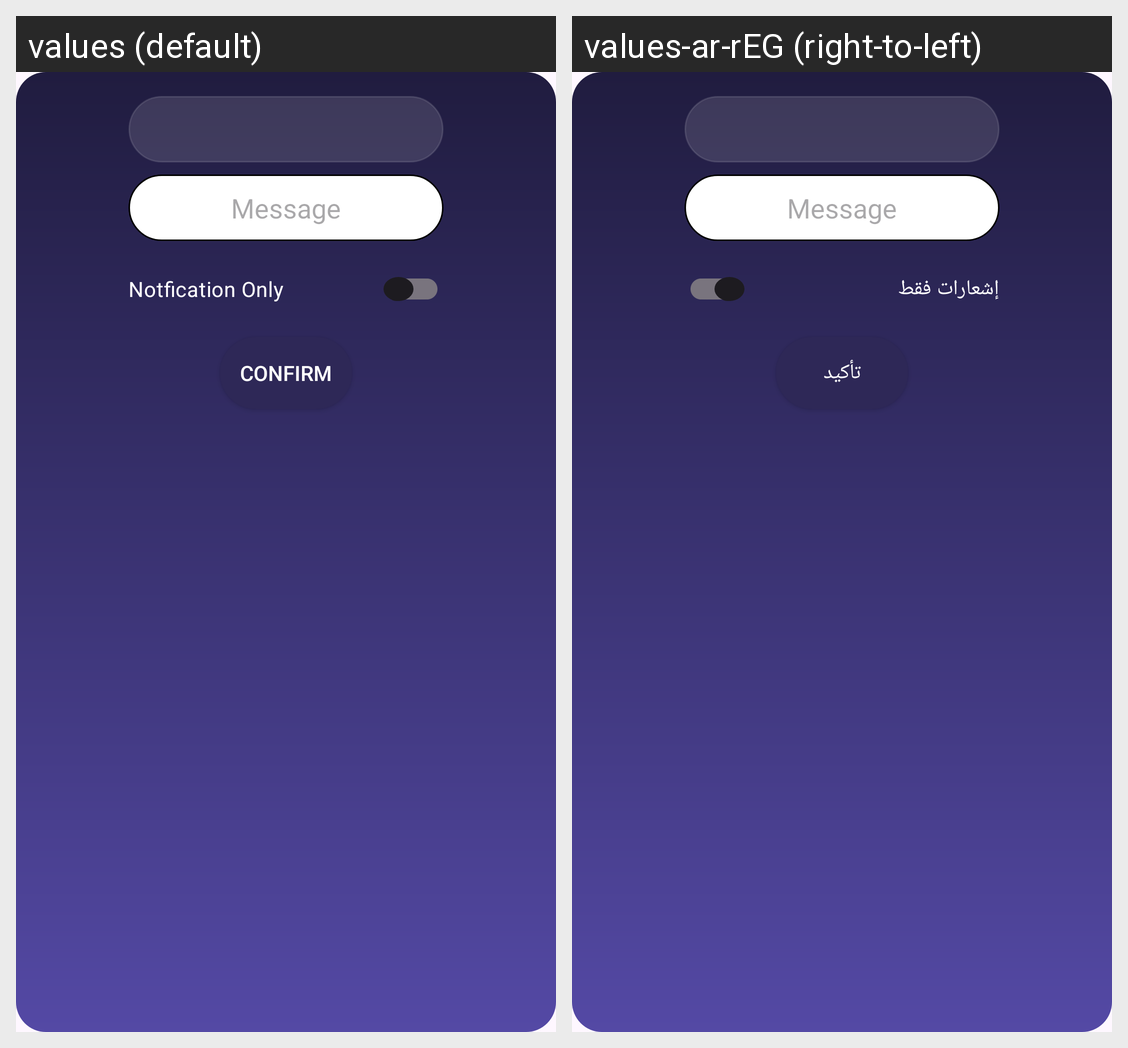

This grid shows one Android layout under two languages. Give, for every string resource on the screen, its name, the default text and each shown locale's text.
Android screen res/layout/add_alarm_dialog.xml rendered under 2 locales, left to right: values (default), values-ar-rEG (right-to-left). Device: Nexus 5 (rendered at 1080×1920; each locale shown at half size, 540×960, under a caption strip naming it); theme Theme.WeatherForecast.
Strings drawn on this screen, with the default value and each locale's value (text and hints the layout hard-codes, and strings that could not be matched under every locale, appear in the picture but are not listed):

notfication_only
  values: Notfication Only
  values-ar-rEG: إشعارات فقط

confirm
  values: Confirm
  values-ar-rEG: تأكيد
